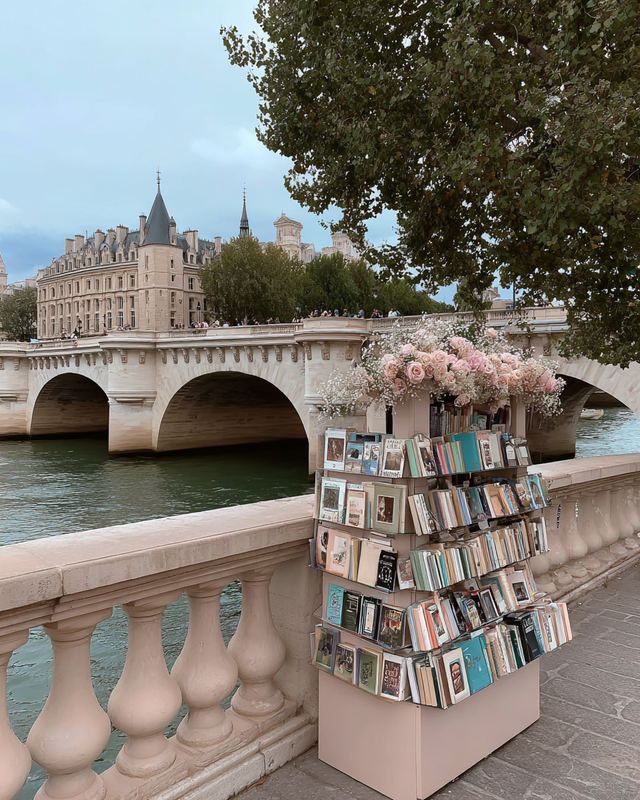
Generation parameters embedded in this image by Midjourney (PNG 'Description' text chunk):
Bookstand along the Seine River with vintage French prints and novels on display, slight wind, warm diffused light --ar 4:5 --profile [redacted] --v 7 Job ID: af20d6a2-33c0-4bc0-9762-daf8a0610b33